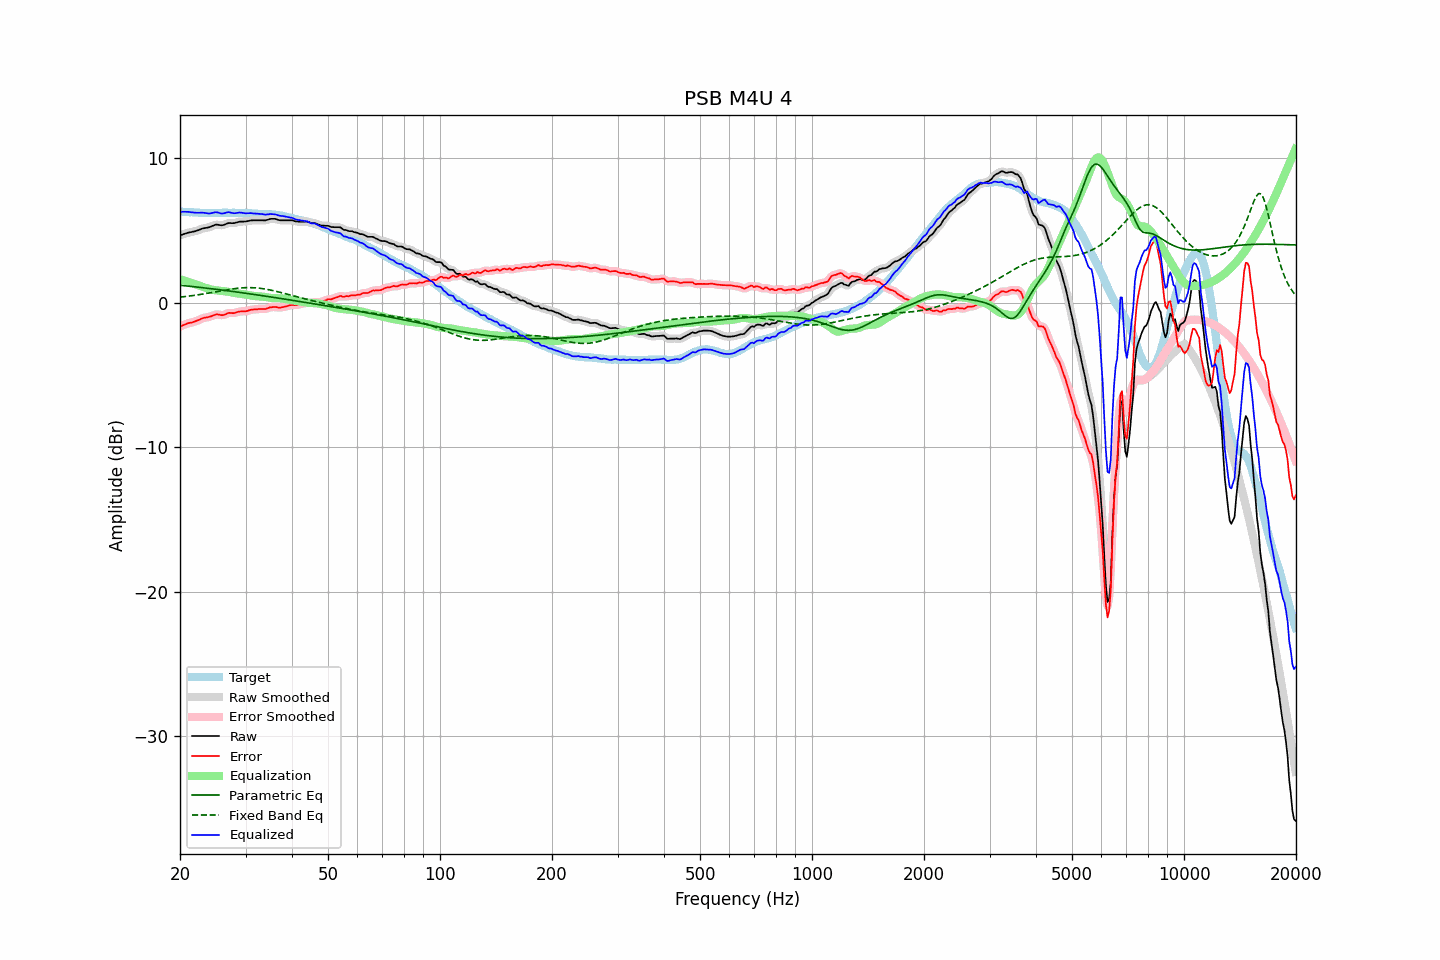

Values plotted in this chart, from the file beside it:
frequency, raw, error, smoothed, error_smoothed, equalization, parametric_eq, fixed_band_eq, equalized_raw, equalized_smoothed, target
20.00, 4.66, -1.65, 4.66, -1.65, 1.63, 1.21, 0.39, 6.29, 6.29, 6.31
20.20, 4.70, -1.60, 4.70, -1.60, 1.60, 1.20, 0.40, 6.30, 6.30, 6.30
20.40, 4.74, -1.55, 4.74, -1.55, 1.56, 1.19, 0.41, 6.30, 6.30, 6.29
20.61, 4.78, -1.51, 4.78, -1.51, 1.52, 1.18, 0.43, 6.30, 6.30, 6.29
20.81, 4.81, -1.46, 4.82, -1.46, 1.48, 1.16, 0.44, 6.30, 6.30, 6.27
21.02, 4.85, -1.42, 4.85, -1.43, 1.45, 1.15, 0.45, 6.30, 6.29, 6.27
21.23, 4.87, -1.39, 4.87, -1.40, 1.41, 1.14, 0.47, 6.28, 6.28, 6.26
21.44, 4.89, -1.38, 4.90, -1.37, 1.37, 1.13, 0.48, 6.26, 6.27, 6.27
21.66, 4.92, -1.34, 4.92, -1.35, 1.34, 1.12, 0.50, 6.26, 6.25, 6.26
21.87, 4.94, -1.31, 4.94, -1.31, 1.30, 1.11, 0.51, 6.24, 6.24, 6.25
22.09, 4.97, -1.27, 4.97, -1.27, 1.26, 1.09, 0.53, 6.23, 6.23, 6.24
22.31, 5.01, -1.23, 5.01, -1.23, 1.22, 1.08, 0.55, 6.23, 6.23, 6.24
22.54, 5.05, -1.18, 5.06, -1.18, 1.18, 1.07, 0.56, 6.23, 6.23, 6.23
22.76, 5.10, -1.12, 5.10, -1.12, 1.14, 1.06, 0.58, 6.24, 6.24, 6.22
22.99, 5.14, -1.07, 5.14, -1.08, 1.10, 1.04, 0.60, 6.24, 6.24, 6.21
23.22, 5.16, -1.04, 5.16, -1.05, 1.06, 1.03, 0.62, 6.23, 6.23, 6.20
23.45, 5.18, -1.03, 5.18, -1.02, 1.03, 1.02, 0.64, 6.21, 6.21, 6.21
23.69, 5.20, -1.00, 5.20, -1.01, 0.99, 1.00, 0.65, 6.19, 6.19, 6.20
23.92, 5.22, -0.98, 5.23, -0.98, 0.96, 0.99, 0.67, 6.18, 6.19, 6.20
24.16, 5.26, -0.95, 5.26, -0.95, 0.93, 0.98, 0.69, 6.19, 6.19, 6.21
24.40, 5.31, -0.91, 5.31, -0.91, 0.90, 0.96, 0.71, 6.21, 6.21, 6.22
24.65, 5.35, -0.87, 5.36, -0.87, 0.88, 0.95, 0.73, 6.23, 6.24, 6.22
24.89, 5.40, -0.82, 5.39, -0.83, 0.87, 0.94, 0.75, 6.27, 6.26, 6.22
25.14, 5.41, -0.80, 5.40, -0.81, 0.85, 0.92, 0.77, 6.26, 6.26, 6.21
25.39, 5.39, -0.82, 5.39, -0.82, 0.84, 0.91, 0.79, 6.23, 6.23, 6.21
25.65, 5.37, -0.84, 5.37, -0.84, 0.83, 0.90, 0.81, 6.20, 6.20, 6.21
25.91, 5.36, -0.86, 5.37, -0.86, 0.81, 0.88, 0.83, 6.18, 6.18, 6.22
26.16, 5.38, -0.85, 5.39, -0.85, 0.80, 0.87, 0.85, 6.19, 6.19, 6.23
26.43, 5.42, -0.81, 5.42, -0.81, 0.79, 0.85, 0.87, 6.21, 6.22, 6.23
26.69, 5.47, -0.76, 5.47, -0.76, 0.78, 0.84, 0.89, 6.25, 6.25, 6.23
26.96, 5.51, -0.71, 5.50, -0.72, 0.76, 0.82, 0.91, 6.27, 6.26, 6.22
27.23, 5.52, -0.70, 5.52, -0.71, 0.74, 0.81, 0.93, 6.26, 6.26, 6.22
27.50, 5.51, -0.71, 5.52, -0.71, 0.71, 0.79, 0.95, 6.23, 6.23, 6.22
27.77, 5.51, -0.72, 5.52, -0.71, 0.69, 0.78, 0.96, 6.20, 6.21, 6.23
28.05, 5.52, -0.71, 5.53, -0.70, 0.67, 0.76, 0.98, 6.20, 6.20, 6.23
28.33, 5.55, -0.66, 5.55, -0.67, 0.66, 0.75, 0.99, 6.21, 6.21, 6.21
28.62, 5.58, -0.63, 5.58, -0.64, 0.65, 0.73, 1.00, 6.23, 6.23, 6.21
28.90, 5.61, -0.61, 5.61, -0.61, 0.64, 0.72, 1.01, 6.25, 6.24, 6.22
29.19, 5.62, -0.60, 5.62, -0.60, 0.62, 0.70, 1.02, 6.24, 6.24, 6.22
29.48, 5.62, -0.59, 5.62, -0.60, 0.60, 0.69, 1.03, 6.22, 6.22, 6.21
29.78, 5.62, -0.59, 5.63, -0.59, 0.58, 0.67, 1.04, 6.20, 6.21, 6.21
30.08, 5.63, -0.59, 5.63, -0.58, 0.56, 0.66, 1.04, 6.19, 6.20, 6.22
30.38, 5.65, -0.56, 5.65, -0.56, 0.54, 0.64, 1.05, 6.20, 6.20, 6.21
30.68, 5.67, -0.52, 5.67, -0.53, 0.53, 0.62, 1.05, 6.20, 6.20, 6.19
30.99, 5.70, -0.49, 5.69, -0.50, 0.51, 0.61, 1.05, 6.21, 6.20, 6.19
31.30, 5.70, -0.48, 5.71, -0.48, 0.49, 0.59, 1.04, 6.19, 6.19, 6.18
31.61, 5.71, -0.46, 5.71, -0.47, 0.47, 0.58, 1.04, 6.18, 6.18, 6.17
31.93, 5.71, -0.45, 5.71, -0.45, 0.46, 0.56, 1.03, 6.17, 6.17, 6.16
32.24, 5.71, -0.45, 5.71, -0.44, 0.45, 0.54, 1.02, 6.16, 6.16, 6.16
32.57, 5.71, -0.43, 5.71, -0.44, 0.44, 0.53, 1.01, 6.16, 6.16, 6.14
32.89, 5.71, -0.43, 5.71, -0.43, 0.44, 0.51, 1.00, 6.15, 6.15, 6.14
33.22, 5.71, -0.43, 5.71, -0.44, 0.43, 0.49, 0.98, 6.14, 6.14, 6.14
33.55, 5.70, -0.43, 5.70, -0.44, 0.42, 0.48, 0.97, 6.12, 6.12, 6.13
33.89, 5.70, -0.44, 5.71, -0.43, 0.40, 0.46, 0.95, 6.10, 6.11, 6.14
34.23, 5.73, -0.39, 5.73, -0.40, 0.38, 0.44, 0.93, 6.11, 6.11, 6.12
34.57, 5.76, -0.36, 5.76, -0.36, 0.36, 0.43, 0.91, 6.12, 6.12, 6.12
34.92, 5.80, -0.31, 5.79, -0.32, 0.34, 0.41, 0.89, 6.14, 6.14, 6.11
35.27, 5.81, -0.31, 5.81, -0.30, 0.33, 0.39, 0.86, 6.14, 6.14, 6.12
35.62, 5.81, -0.29, 5.82, -0.29, 0.32, 0.38, 0.84, 6.13, 6.14, 6.10
35.97, 5.81, -0.29, 5.80, -0.30, 0.31, 0.36, 0.81, 6.13, 6.12, 6.10
... 635 more rows
